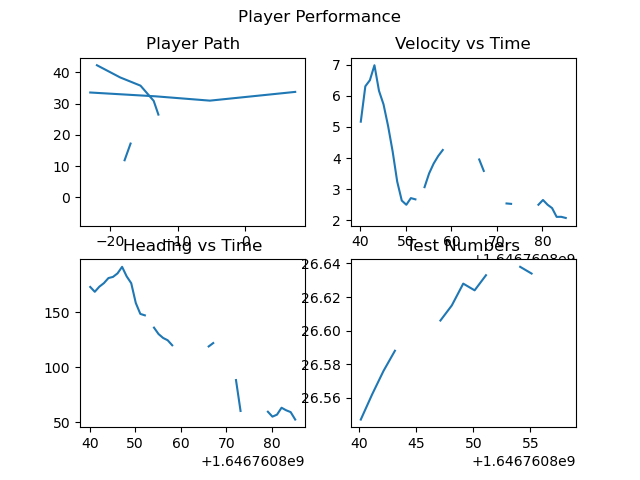

Source data for this figure (header and first rows):
, latitude, longitude, altitude, velocity, heading, time, North, East, Down, Smoothed_Velocity, Smoothed_Heading
0, 23.83, 90.35, 26.55, 5.169, 172.8, 1646760840, 7.374, 33.76, 0.05884, 5.169, 172.8
1, 23.83, 90.35, 26.56, 6.306, 168.4, 1646760841, -5.237, 30.96, 0.04383, 5.794, 170.4
2, 23.83, 90.35, 26.58, 6.501, 173.1, 1646760842, -13.26, 32.34, 0.02985, 6.078, 171.5
3, 23.83, 90.35, 26.59, 6.982, 176.3, 1646760843, -22.91, 33.57, 0.01788, 6.376, 173.1
4, 23.83, 90.35, , 6.161, 180.9, 1646760844, , , , 6.314, 175.3
5, 23.83, 90.35, , 5.724, 181.9, 1646760845, , , , 6.161, 177
6, 23.83, 90.35, , 5.029, 185.2, 1646760846, , , , 5.888, 179
7, 23.83, 90.35, 26.61, 4.213, 191.1, 1646760847, -21.93, 42.29, -7.197433611771942e-05, 5.507, 181.7
8, 23.83, 90.35, 26.61, 3.244, 182.4, 1646760848, -18.5, 38.39, -0.009108, 5.015, 181.9
9, 23.83, 90.35, 26.63, 2.634, 176.2, 1646760849, -15.49, 35.76, -0.02213, 4.515, 180.7
10, 23.83, 90.35, 26.62, 2.499, 158.3, 1646760850, -13.54, 30.89, -0.01816, 4.103, 176.1
11, 23.83, 90.35, 26.63, 2.713, 148.3, 1646760851, -12.84, 26.49, -0.02718, 3.825, 170.6
12, 23.83, 90.35, , 2.673, 147, 1646760852, , , , 3.599, 166
13, , , , , , 1646760853, , , , 3.599, 166
14, 23.83, 90.35, 26.64, 3.065, 135.9, 1646760854, -16.96, 17.22, -0.0322, 3.478, 159.1
15, 23.83, 90.35, 26.63, 3.506, 130, 1646760855, -17.84, 11.88, -0.02821, 3.484, 152.8
16, 23.83, 90.35, , 3.824, 126.5, 1646760856, , , , 3.555, 147.3
17, 23.83, 90.35, , 4.065, 124.4, 1646760857, , , , 3.659, 142.6
18, 23.83, 90.35, 26.62, 4.259, 119.8, 1646760858, -20.93, -6.591, -0.01221, 3.779, 138.1
19, , , , , , 1646760859, , , , 3.779, 138.1
20, , , , , , 1646760860, , , , 3.779, 138.1
21, , , , , , 1646760861, , , , 3.779, 138.1
22, , , , , , 1646760862, , , , 3.779, 138.1
23, , , , , , 1646760863, , , , 3.779, 138.1
24, , , , , , 1646760864, , , , 3.779, 138.1
25, , , , , , 1646760865, , , , 3.779, 138.1
26, 23.83, 90.35, , 3.954, 118.8, 1646760866, , , , 3.866, 128.5
27, 23.83, 90.35, , 3.586, 121.9, 1646760867, , , , 3.76, 126
28, , , , , , 1646760868, , , , 3.76, 126
29, , , , , , 1646760869, , , , 3.76, 126
30, , , , , , 1646760870, , , , 3.76, 126
31, , , , , , 1646760871, , , , 3.76, 126
32, 23.83, 90.35, , 2.541, 88.24, 1646760872, , , , 3.141, 106.8
33, 23.83, 90.35, , 2.528, 60.19, 1646760873, , , , 2.906, 88.95
34, , , , , , 1646760874, , , , 2.906, 88.95
35, , , , , , 1646760875, , , , 2.906, 88.95
36, , , , , , 1646760876, , , , 2.906, 88.95
37, , , , , , 1646760877, , , , 2.906, 88.95
38, , , , , , 1646760878, , , , 2.906, 88.95
39, 23.83, 90.35, , 2.5, 59.47, 1646760879, , , , 2.678, 72.41
40, 23.83, 90.35, , 2.653, 55.03, 1646760880, , , , 2.668, 65.34
41, 23.83, 90.35, , 2.501, 56.83, 1646760881, , , , 2.613, 62.51
42, 23.83, 90.35, , 2.392, 63.1, 1646760882, , , , 2.549, 62.68
43, 23.83, 90.35, , 2.11, 60.82, 1646760883, , , , 2.434, 62.2
44, 23.83, 90.35, , 2.112, 59.15, 1646760884, , , , 2.357, 61.46
45, 23.83, 90.35, , 2.075, 52.36, 1646760885, , , , 2.292, 59.38
